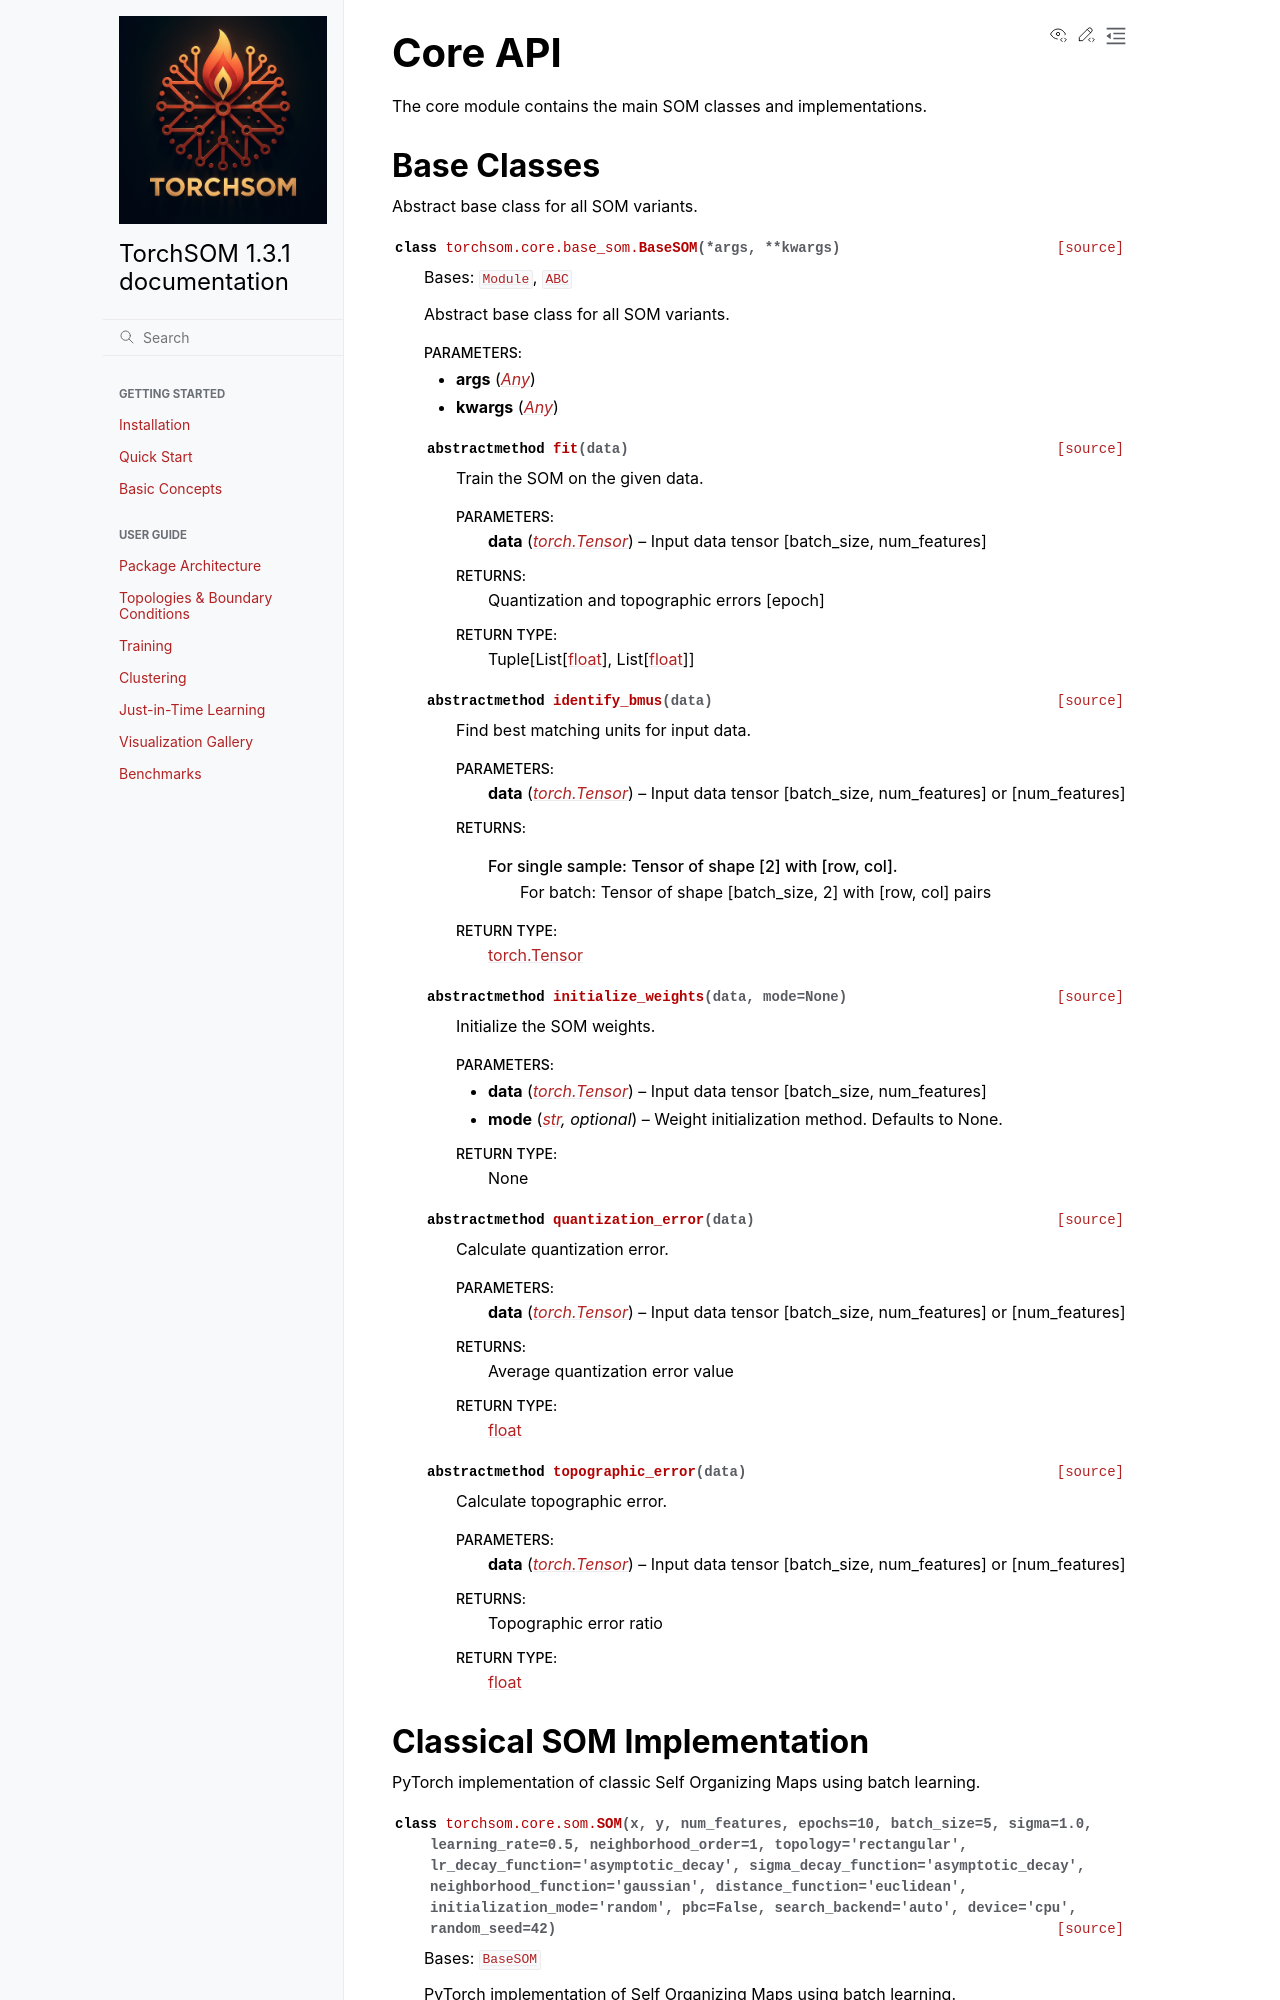

repository: michelin/TorchSOM · page: api/core.html · generator: sphinx

Core API
========

The core module contains the main SOM classes and implementations.

Base Classes
------------

.. automodule:: torchsom.core.base_som
   :members:
   :undoc-members:
   :show-inheritance:

Classical SOM Implementation
-----------------------------

.. automodule:: torchsom.core.som
   :members:
   :undoc-members:
   :show-inheritance:
